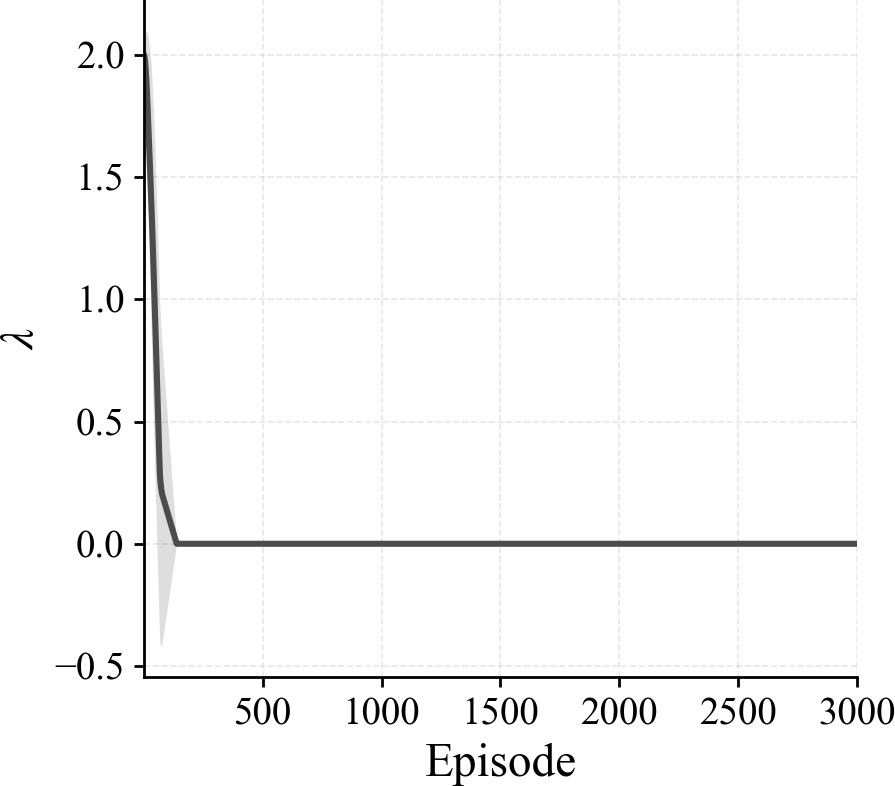

Source data for this figure (header and first rows):
episode, lambda_wealth_mean, lambda_wealth_std, n_seeds
1, 1.999, 0.0173, 10
2, 1.996, 0.03528, 10
3, 1.992, 0.05471, 10
4, 1.985, 0.07312, 10
5, 1.977, 0.09121, 10
6, 1.966, 0.1103, 10
7, 1.954, 0.1298, 10
8, 1.941, 0.1486, 10
9, 1.926, 0.1673, 10
10, 1.91, 0.1878, 10
11, 1.892, 0.2074, 10
12, 1.871, 0.2275, 10
13, 1.85, 0.2465, 10
14, 1.829, 0.2659, 10
15, 1.807, 0.2859, 10
16, 1.784, 0.304, 10
17, 1.761, 0.3225, 10
18, 1.737, 0.3399, 10
19, 1.712, 0.3581, 10
20, 1.688, 0.3761, 10
21, 1.663, 0.3932, 10
22, 1.638, 0.41, 10
23, 1.613, 0.427, 10
24, 1.588, 0.4433, 10
25, 1.563, 0.4597, 10
26, 1.538, 0.4755, 10
27, 1.513, 0.492, 10
28, 1.487, 0.5071, 10
29, 1.462, 0.5212, 10
30, 1.436, 0.5338, 10
31, 1.41, 0.5466, 10
32, 1.383, 0.5585, 10
33, 1.356, 0.5691, 10
34, 1.328, 0.5797, 10
35, 1.301, 0.5914, 10
36, 1.272, 0.6015, 10
37, 1.244, 0.6099, 10
38, 1.215, 0.6181, 10
39, 1.185, 0.6255, 10
40, 1.156, 0.6329, 10
41, 1.126, 0.639, 10
42, 1.095, 0.6449, 10
43, 1.065, 0.6506, 10
44, 1.034, 0.6562, 10
45, 1.003, 0.6619, 10
46, 0.9723, 0.667, 10
47, 0.9411, 0.6711, 10
48, 0.9096, 0.674, 10
49, 0.8777, 0.6769, 10
50, 0.846, 0.68, 10
51, 0.814, 0.6826, 10
52, 0.7816, 0.6844, 10
53, 0.7495, 0.6865, 10
54, 0.7173, 0.6881, 10
55, 0.6846, 0.6891, 10
56, 0.6519, 0.6904, 10
57, 0.6192, 0.6913, 10
58, 0.5867, 0.6924, 10
59, 0.5539, 0.6931, 10
60, 0.5209, 0.6938, 10
... 2,940 more rows
